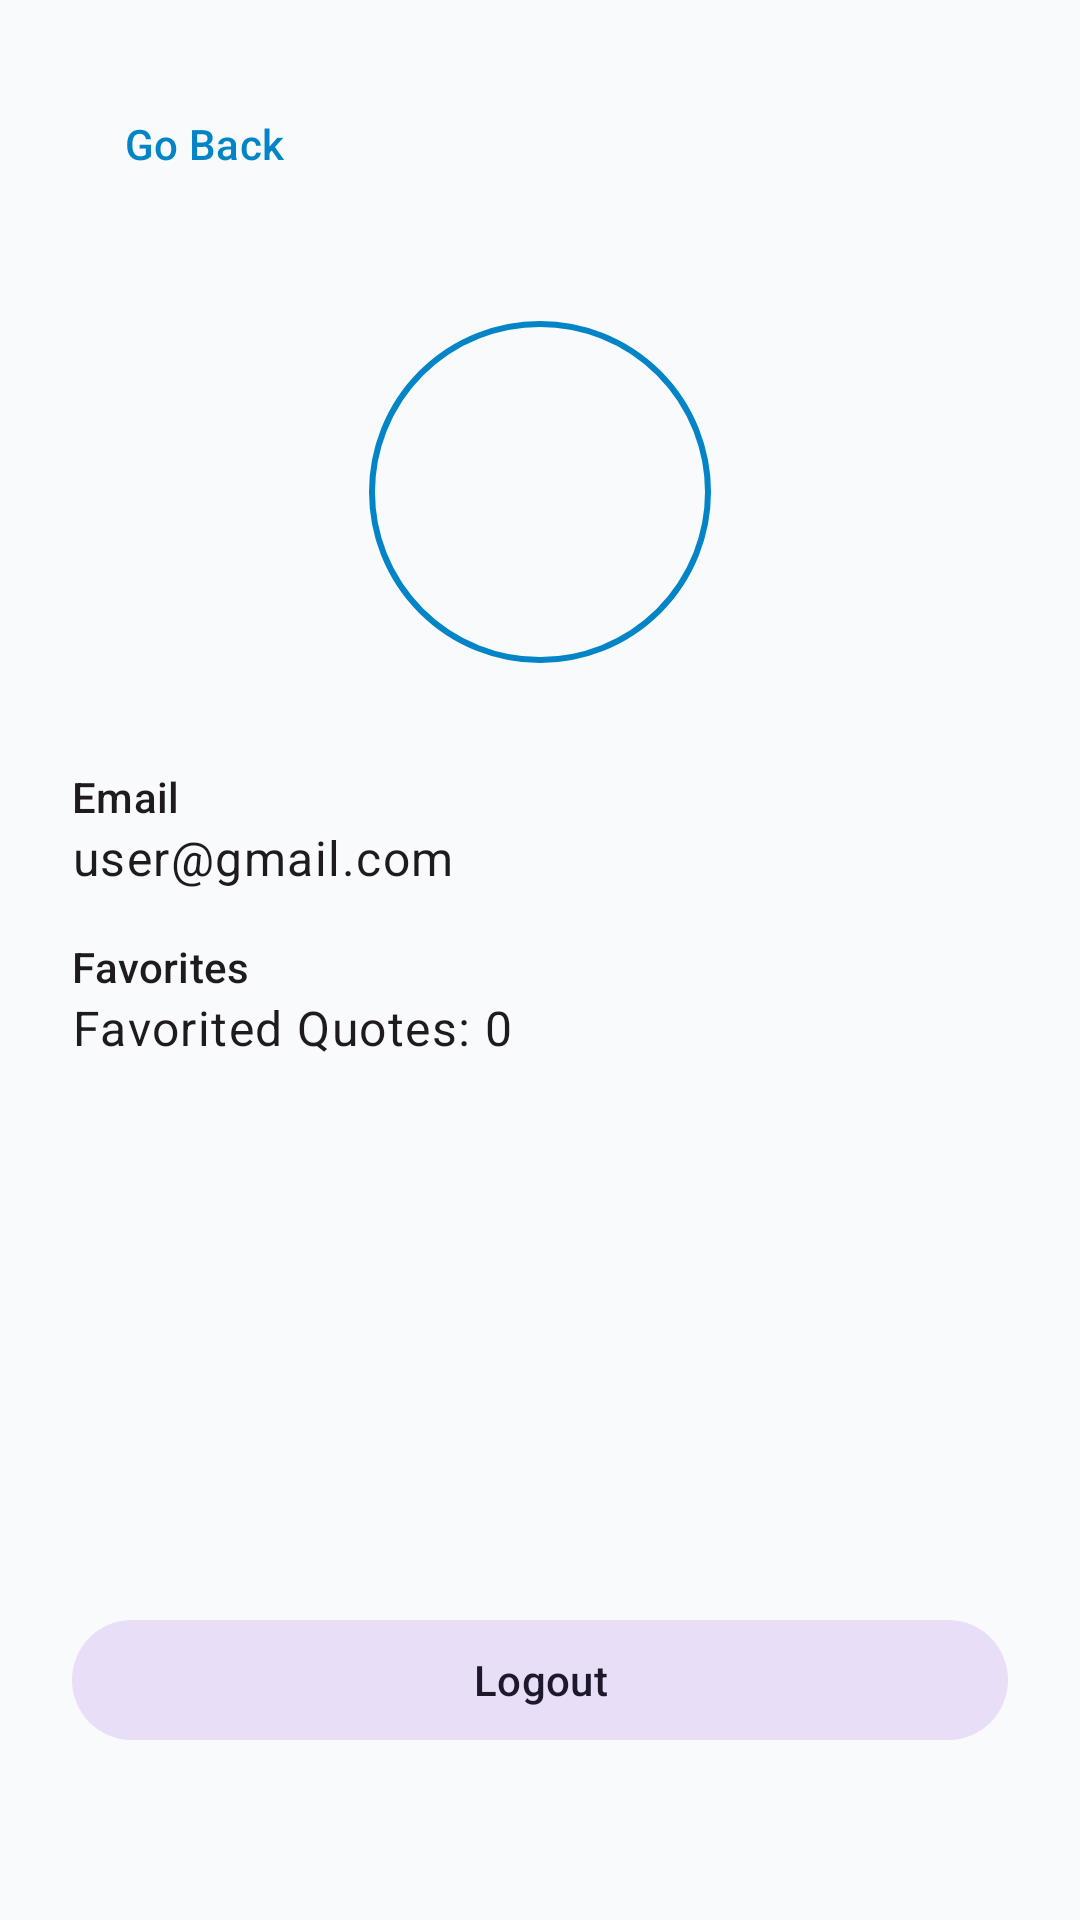

Android layout source for this screen:
<!-- AndroidManifest.xml: application theme Theme.AndroidQuoteApp -->
<!-- res/layout/activity_profile.xml -->
<?xml version="1.0" encoding="utf-8"?>
<androidx.constraintlayout.widget.ConstraintLayout xmlns:android="http://schemas.android.com/apk/res/android"
    xmlns:app="http://schemas.android.com/apk/res-auto"
    xmlns:tools="http://schemas.android.com/tools"
    android:layout_width="match_parent"
    android:layout_height="match_parent"
    android:padding="24dp"
    tools:context=".ProfileActivity">

    <com.google.android.material.button.MaterialButton
        android:id="@+id/btnBack"
        style="@style/Widget.Material3.Button.TextButton"
        android:layout_width="wrap_content"
        android:layout_height="wrap_content"
        android:text="@string/go_back"
        app:icon="@drawable/outline_arrow_back_24"
        app:layout_constraintStart_toStartOf="parent"
        app:layout_constraintTop_toTopOf="parent" />

    <com.google.android.material.imageview.ShapeableImageView
        android:id="@+id/profileImage"
        android:layout_width="120dp"
        android:layout_height="120dp"
        android:layout_marginTop="32dp"
        android:padding="4dp"
        android:src="@drawable/ic_book"
        app:layout_constraintEnd_toEndOf="parent"
        app:layout_constraintStart_toStartOf="parent"
        app:layout_constraintTop_toBottomOf="@id/btnBack"
        app:shapeAppearanceOverlay="@style/ShapeAppearance.Material3.Corner.Full"
        app:strokeColor="@color/profile_image_tint"
        app:strokeWidth="2dp"
        app:tint="@color/profile_image_tint" />

    <TextView
        android:id="@+id/tvEmailLabel"
        android:layout_width="wrap_content"
        android:layout_height="wrap_content"
        android:layout_marginTop="32dp"
        android:text="@string/email"
        android:textAppearance="@style/TextAppearance.Material3.LabelLarge"
        app:layout_constraintStart_toStartOf="parent"
        app:layout_constraintTop_toBottomOf="@id/profileImage" />

    <TextView
        android:id="@+id/tvEmail"
        android:layout_width="wrap_content"
        android:layout_height="wrap_content"
        android:text="user@gmail.com"
        android:textAppearance="@style/TextAppearance.Material3.BodyLarge"
        app:layout_constraintStart_toStartOf="parent"
        app:layout_constraintTop_toBottomOf="@id/tvEmailLabel" />

    <TextView
        android:id="@+id/tvFavoritesLabel"
        android:layout_width="wrap_content"
        android:layout_height="wrap_content"
        android:layout_marginTop="16dp"
        android:text="@string/favorites"
        android:textAppearance="@style/TextAppearance.Material3.LabelLarge"
        app:layout_constraintStart_toStartOf="parent"
        app:layout_constraintTop_toBottomOf="@id/tvEmail" />

    <TextView
        android:id="@+id/tvFavoritesCount"
        android:layout_width="wrap_content"
        android:layout_height="wrap_content"
        android:text="Favorited Quotes: 0"
        android:textAppearance="@style/TextAppearance.Material3.BodyLarge"
        app:layout_constraintStart_toStartOf="parent"
        app:layout_constraintTop_toBottomOf="@id/tvFavoritesLabel" />

    <com.google.android.material.button.MaterialButton
        android:id="@+id/btnLogout"
        style="@style/Widget.Material3.Button.TonalButton"
        android:layout_width="match_parent"
        android:layout_height="wrap_content"
        android:layout_marginBottom="32dp"
        android:text="@string/logout"
        app:layout_constraintBottom_toBottomOf="parent"
        app:layout_constraintEnd_toEndOf="parent"
        app:layout_constraintStart_toStartOf="parent" />

</androidx.constraintlayout.widget.ConstraintLayout>
<!-- resources referenced by this layout -->
<resources>
  <color name="profile_image_tint">#0284C7</color>
  <string name="email">Email</string>
  <string name="favorites">Favorites</string>
  <string name="go_back">Go Back</string>
  <string name="logout">Logout</string>
  <style name="Theme.AndroidQuoteApp" parent="Base.Theme.AndroidQuoteApp" />
  <style name="Base.Theme.AndroidQuoteApp" parent="Theme.Material3.Light.NoActionBar">
          <item name="colorPrimary">@color/md_theme_light_primary</item>
          <item name="android:statusBarColor">@color/md_theme_light_primary</item>
          <item name="android:windowBackground">@color/md_theme_light_background</item>
      </style>
  <color name="md_theme_light_primary">#0284C7</color>
  <color name="md_theme_light_background">#F8FAFC</color>
</resources>
